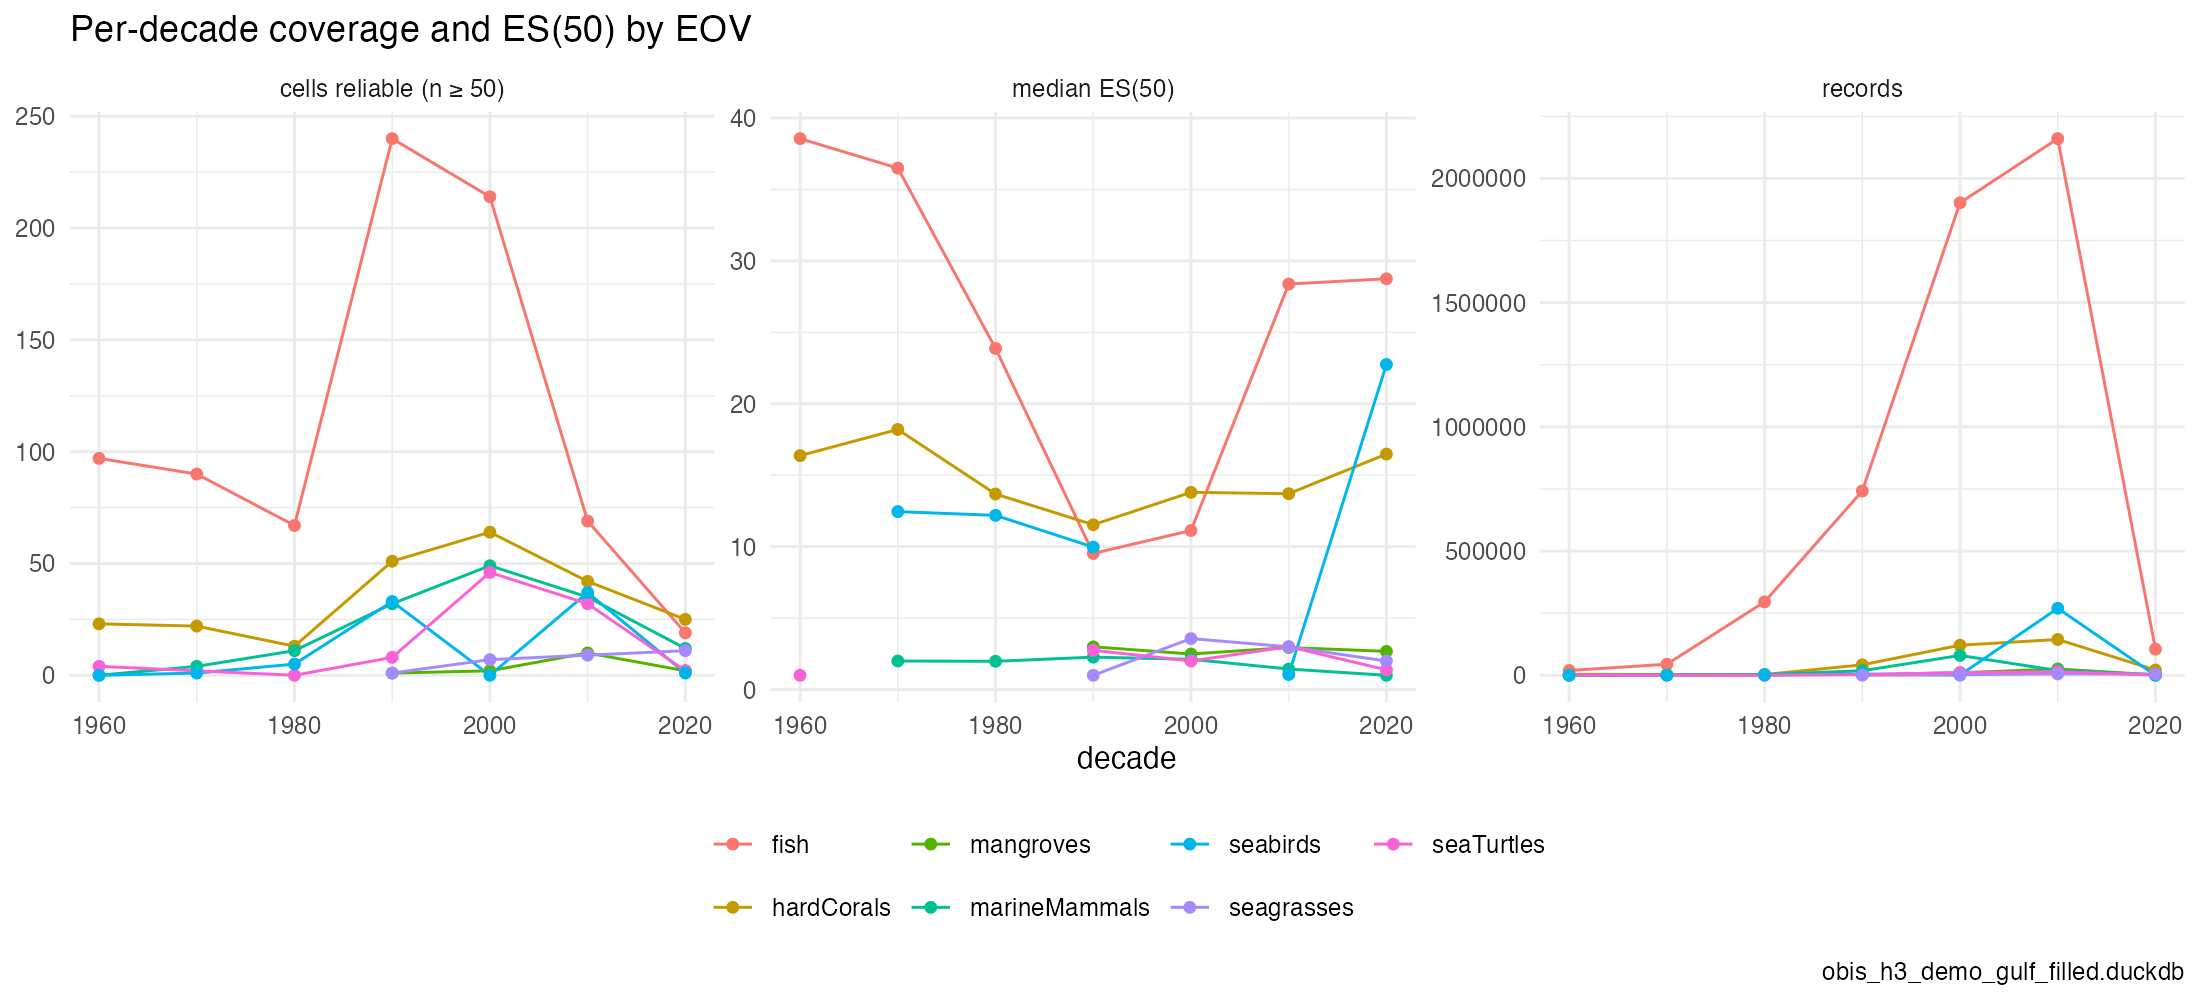

Source data for this figure (header and first rows):
eov, period, cells, cells_reliable, records, median_es
fish, 1960, 476, 97, 19309, 38.55
fish, 1970, 347, 90, 44497, 36.49
fish, 1980, 251, 67, 295539, 23.87
fish, 1990, 564, 240, 741988, 9.525
fish, 2000, 482, 214, 1901917, 11.13
fish, 2010, 292, 69, 2160115, 28.38
fish, 2020, 32, 19, 105090, 28.75
hardCorals, 1960, 172, 23, 3998, 16.37
hardCorals, 1970, 137, 22, 3482, 18.2
hardCorals, 1980, 89, 13, 2984, 13.68
hardCorals, 1990, 79, 51, 42165, 11.53
hardCorals, 2000, 129, 64, 121049, 13.8
hardCorals, 2010, 96, 42, 144203, 13.71
hardCorals, 2020, 32, 25, 21162, 16.48
mangroves, 1990, 1, 1, 2411, 2.992
mangroves, 2000, 2, 2, 9917, 2.488
mangroves, 2010, 14, 10, 25550, 2.943
mangroves, 2020, 2, 2, 1383, 2.676
marineMammals, 1960, 27, 0, 55, NA
marineMammals, 1970, 69, 4, 672, 2
marineMammals, 1980, 152, 11, 3293, 1.979
marineMammals, 1990, 265, 32, 18248, 2.269
marineMammals, 2000, 309, 49, 79892, 2.12
marineMammals, 2010, 179, 35, 19166, 1.438
marineMammals, 2020, 82, 12, 2399, 1
seaTurtles, 1960, 11, 4, 516, 1
seaTurtles, 1980, 12, 0, 91, NA
seaTurtles, 1990, 242, 8, 2555, 2.751
seaTurtles, 2000, 514, 46, 11173, 2
seaTurtles, 2010, 495, 32, 14216, 3
seaTurtles, 2020, 20, 2, 868, 1.381
seabirds, 1960, 1, 0, 1, NA
seabirds, 1970, 38, 1, 459, 12.45
seabirds, 1980, 28, 5, 1093, 12.19
seabirds, 1990, 122, 33, 5111, 9.969
seabirds, 2000, 134, 0, 793, NA
seabirds, 2010, 252, 37, 269580, 1.051
seabirds, 2020, 22, 1, 128, 22.75
seagrasses, 1990, 2, 1, 211, 1
seagrasses, 2000, 19, 7, 2169, 3.568
seagrasses, 2010, 28, 9, 5732, 2.992
seagrasses, 2020, 15, 11, 4631, 2
